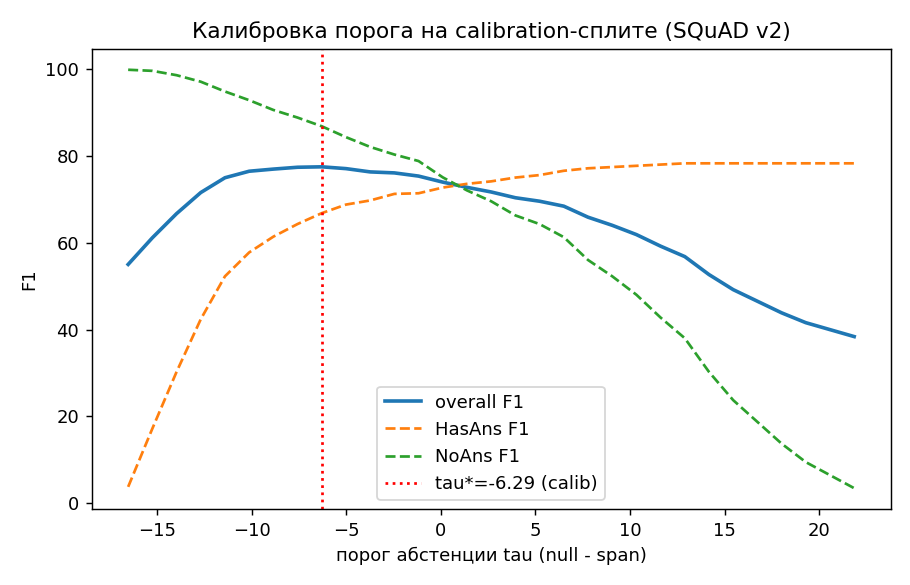

The file beside this chart, header and first rows:
tau, exact, f1, HasAns_f1, NoAns_f1
-16.53, 54.93, 54.98, 3.81, 99.75
-15.25, 60.93, 61.1, 17.21, 99.5
-13.97, 66.0, 66.65, 30.25, 98.5
-12.69, 70.13, 71.5, 42.37, 97.0
-11.41, 73.33, 74.91, 52.24, 94.75
-10.13, 74.53, 76.41, 57.73, 92.75
-8.852, 74.93, 76.9, 61.36, 90.5
-7.573, 75.07, 77.32, 64.27, 88.75
-6.294, 75.07, 77.42, 66.77, 86.75
-5.015, 74.4, 77.01, 68.74, 84.25
-3.736, 73.6, 76.25, 69.69, 82.0
-2.457, 73.33, 76.03, 71.2, 80.25
-1.178, 72.53, 75.29, 71.34, 78.75
0.1006, 70.93, 73.9, 72.65, 75.0
1.38, 69.73, 72.7, 73.51, 72.0
2.659, 68.67, 71.64, 74.08, 69.5
3.938, 67.2, 70.31, 74.95, 66.25
5.217, 66.4, 69.51, 75.52, 64.25
6.496, 65.2, 68.37, 76.51, 61.25
7.775, 62.67, 65.84, 77.08, 56.0
9.054, 60.8, 63.97, 77.37, 52.25
10.33, 58.67, 61.84, 77.66, 48.0
11.61, 56.0, 59.17, 77.94, 42.75
12.89, 53.6, 56.77, 78.23, 38.0
14.17, 49.47, 52.64, 78.23, 30.25
15.45, 46.0, 49.17, 78.23, 23.75
16.73, 43.33, 46.51, 78.23, 18.75
18.01, 40.67, 43.84, 78.23, 13.75
19.29, 38.4, 41.57, 78.23, 9.5
20.56, 36.8, 39.97, 78.23, 6.5
21.84, 35.2, 38.37, 78.23, 3.5
